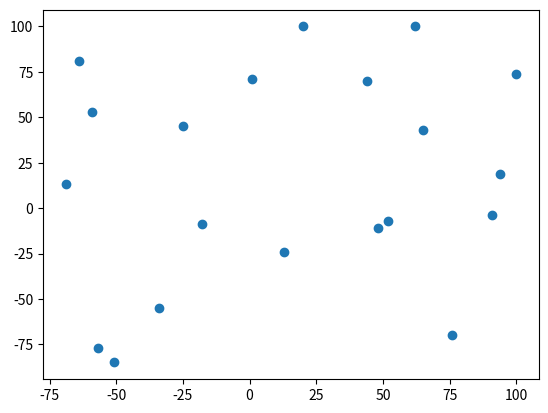

Reproduce this figure in Python. (Note: this script raises an exception after producing the figure.)
# -*- coding:utf-8 -*-
"""
参考优秀同学代码，链接：https://mp.weixin.qq.com/s/HZQm6qtQ9QXasoHzkjag2g
"""
import random
import matplotlib.pyplot as plt
# 随机生成20个点
latitudes = [random.randint(-100, 100) for _ in range(20)]
longitude = [random.randint(-100, 100) for _ in range(20)]
chosen_p = (-50, 10) # 起点
plt.scatter(latitudes, longitude)
# plt.show()

import pandas as pd
import numpy as np
import math
import time

point_list = [(x, y) for x, y in zip(latitudes, longitude)]
point_list.insert(0, chosen_p)
point_array = np.array(point_list)

# 距离矩阵
dist = np.zeros((point_array.shape[0], point_array.shape[0]))
for i in range(point_array.shape[0]):
    for j in range(point_array.shape[0]):
        dist[i, j] = math.sqrt(np.sum((point_array[i, :] - point_array[j, :]) ** 2))

"""
N:计数
s:二进制表示，遍历过得城市对应位为0，未遍历为1
dp:动态规划的距离数组
dist：目的地间距离矩阵
sumpath:目前的最小路径总长度
Dtemp：当前最小距离
path:记录下一个应该到达的城市
"""

N = point_array.shape[0]
path = np.ones((2 ** N - 1, N), dtype=np.int)
dp = np.ones((2 ** N - 1, N)) * -1


# 代码的核心
def TSP(s, init):
    if dp[s][init] != -1:
        return dp[s][init]

    if s == 0:  # 成立代表遍历结束
        return dist[0][init]

    sumpath = float('inf')

    for i in range(N):
        if s & (1 << i):  # 判断是否遍历过，未遍历则执行
            m = TSP(s & (~ (1 << i)), i) + dist[i][init]  # s & (~ (1 << i))让遍历过的点的相应位置变0
            if m < sumpath:
                sumpath = m
                path[s][init] = i
    dp[s][init] = sumpath
    return dp[s][init]


init_point = 0
s = 0
for i in range(1, N):
    s = s | (1 << i)

start = time.time()
distance = TSP(s, init_point)
end = time.time()

for i in range(1, N):
    s = s | (1 << i)
init = 0
num = 0
print(distance)
route = [chosen_p]

while True:
    print(path[s][init])
    init = path[s][init]
    route.append(point_list[init])
    s = s & (~ (1 << init))
    num += 1
    if num > N - 2:
        break
print("程序的运行时间是：%s" % (end - start))

# 此代码为结果可视化展示
route.append(chosen_p)
plt.scatter(latitudes, longitude)
plt.scatter([chosen_p[0]], [chosen_p[1]], color='r')
x = [point[0] for point in route]
y = [point[1] for point in route]
plt.plot(x, y, color='black')
plt.show()